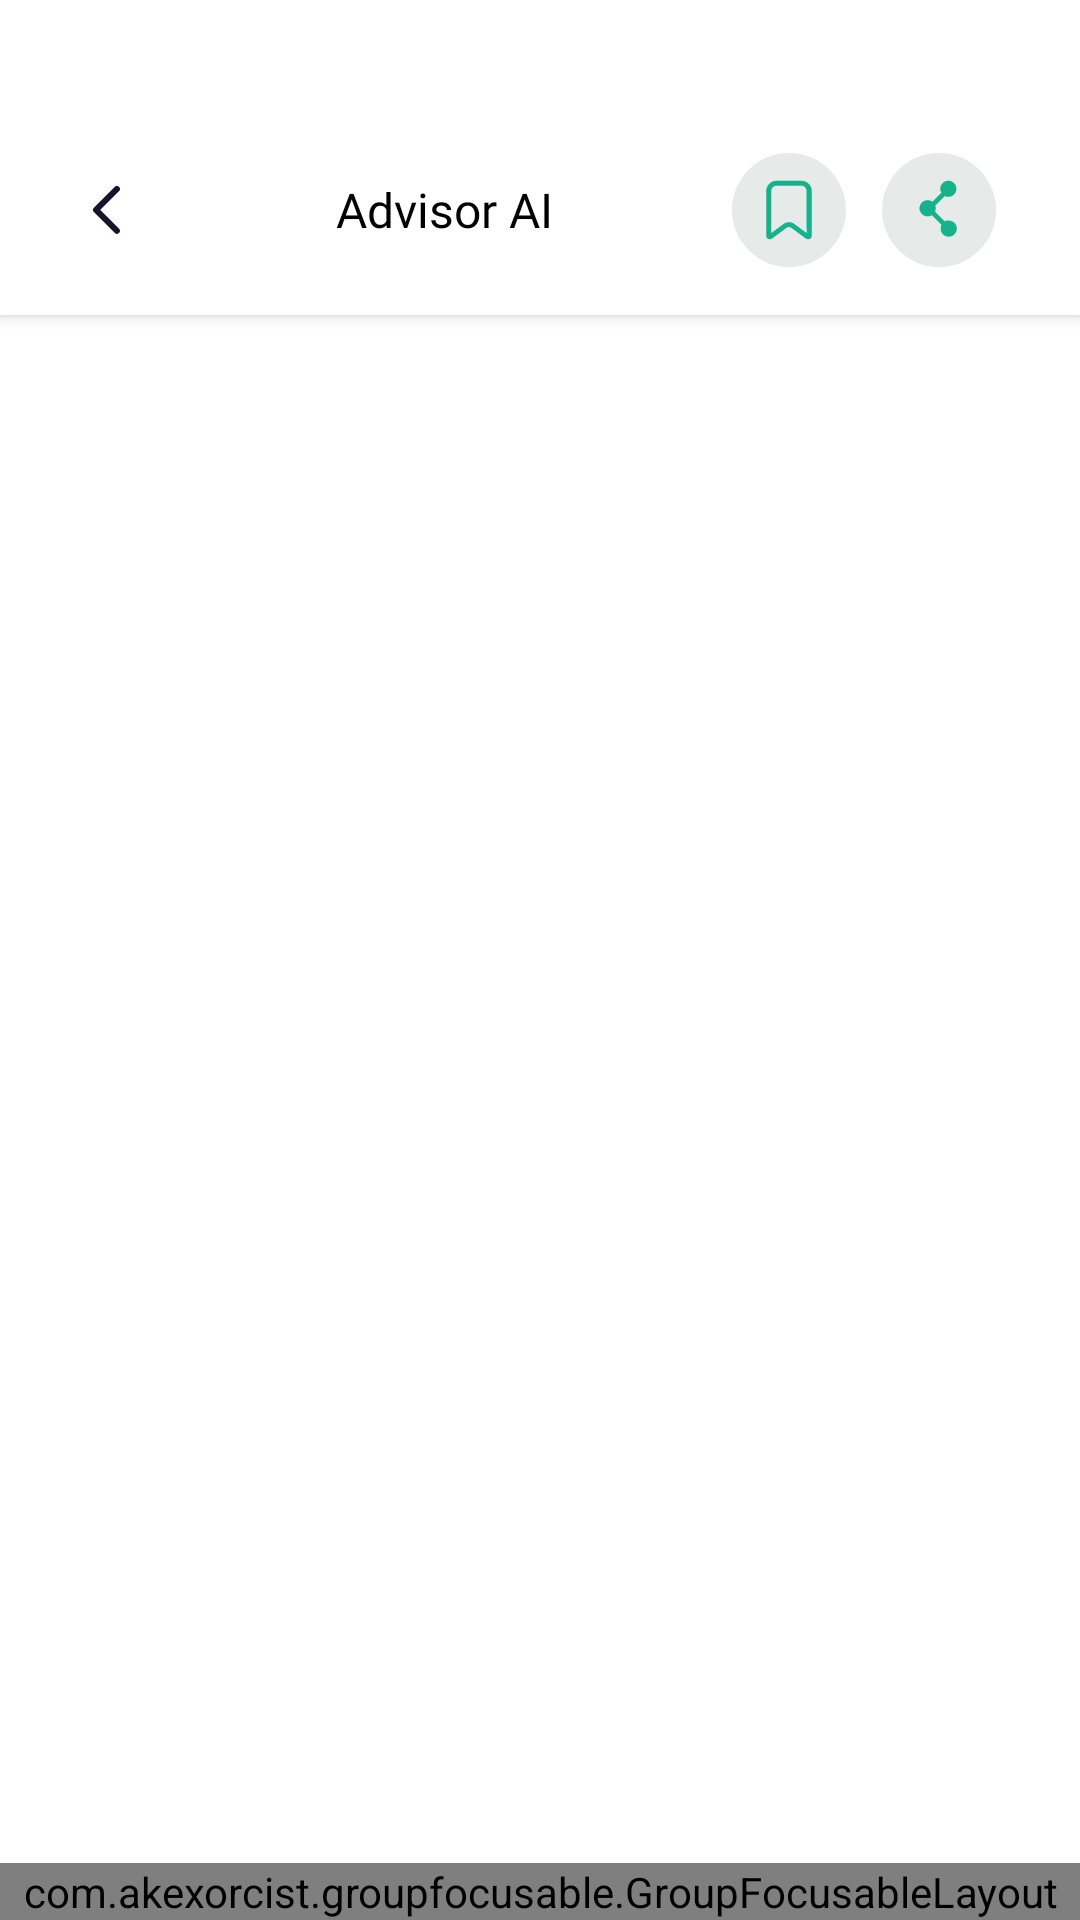

This screen was rendered from an Android layout file. Write that file and the resources it references.
<!-- AndroidManifest.xml: application theme Theme.MathSolverAI -->
<!-- res/layout/fragment_advisor.xml -->
<?xml version="1.0" encoding="utf-8"?>
<androidx.constraintlayout.widget.ConstraintLayout xmlns:android="http://schemas.android.com/apk/res/android"
    xmlns:app="http://schemas.android.com/apk/res-auto"
    xmlns:tools="http://schemas.android.com/tools"
    android:layout_width="match_parent"
    android:layout_height="match_parent"
    android:background="@android:color/white"
    android:fitsSystemWindows="true">

    <com.google.android.material.card.MaterialCardView
        android:id="@+id/topBar"
        android:layout_width="match_parent"
        android:layout_height="wrap_content"
        app:cardCornerRadius="0dp"
        app:cardBackgroundColor="@color/white"
        app:strokeWidth="0dp"
        app:cardElevation="@dimen/widget_size_3"
        app:layout_constraintEnd_toEndOf="parent"
        app:layout_constraintStart_toStartOf="parent"
        app:layout_constraintTop_toTopOf="parent">

        <LinearLayout
            android:layout_width="match_parent"
            android:layout_height="wrap_content"
            android:layout_marginTop="@dimen/widget_size_35"
            android:gravity="center_vertical"
            android:orientation="horizontal"
            android:padding="16dp">

            <com.google.android.material.card.MaterialCardView
                android:id="@+id/btnBack"
                android:layout_width="wrap_content"
                android:layout_height="wrap_content"
                android:layout_marginStart="8dp"
                android:layout_marginEnd="@dimen/widget_size_12"
                app:cardBackgroundColor="@android:color/white"
                app:cardCornerRadius="8dp"
                app:strokeWidth="0dp">

                <ImageView
                    android:layout_width="match_parent"
                    android:layout_height="@dimen/widget_size_24"
                    android:src="@drawable/ic_black_back" />
            </com.google.android.material.card.MaterialCardView>

            <TextView
                android:id="@+id/titleText"
                android:layout_width="0dp"
                android:layout_height="wrap_content"
                android:layout_weight="1"
                android:fontFamily="@font/montserrat_bold"
                android:gravity="center"
                android:text="Advisor AI"
                android:textColor="@color/black"
                android:textSize="@dimen/font_size_16" />

            <com.google.android.material.card.MaterialCardView
                android:layout_width="wrap_content"
                android:layout_height="wrap_content"
                android:layout_marginStart="8dp"
                android:layout_marginEnd="@dimen/widget_size_12"
                app:cardBackgroundColor="@android:color/white"
                app:cardCornerRadius="8dp"
                app:strokeWidth="0dp">

                <ImageView
                    android:layout_width="match_parent"
                    android:layout_height="match_parent"
                    android:src="@drawable/ic_bookmark" />
            </com.google.android.material.card.MaterialCardView>

            <com.google.android.material.card.MaterialCardView
                android:layout_width="wrap_content"
                android:layout_height="wrap_content"
                android:layout_marginEnd="@dimen/widget_size_12"
                app:cardBackgroundColor="@android:color/white"
                app:cardCornerRadius="8dp"
                app:strokeWidth="0dp">

                <ImageView
                    android:layout_width="@dimen/widget_size_38"
                    android:layout_height="@dimen/widget_size_38"
                    android:src="@drawable/ic_share" />
            </com.google.android.material.card.MaterialCardView>
        </LinearLayout>
    </com.google.android.material.card.MaterialCardView>

    <androidx.core.widget.NestedScrollView
        android:id="@+id/contentScroll"
        android:layout_width="match_parent"
        android:layout_height="0dp"
        android:fillViewport="true"
        app:layout_constraintBottom_toTopOf="@+id/inputLayout"
        app:layout_constraintEnd_toEndOf="parent"
        app:layout_constraintStart_toStartOf="parent"
        app:layout_constraintTop_toBottomOf="@id/topBar">

        <androidx.constraintlayout.widget.ConstraintLayout
            android:layout_width="match_parent"
            android:layout_height="wrap_content">

            <androidx.recyclerview.widget.RecyclerView
                android:id="@+id/recyclerViewMessages"
                android:layout_width="match_parent"
                android:layout_height="match_parent"
                android:overScrollMode="never"
                android:paddingBottom="8dp"
                android:clipToPadding="false"
                app:layout_constraintBottom_toBottomOf="parent"
                app:layout_constraintEnd_toEndOf="parent"
                app:layout_constraintStart_toStartOf="parent"
                app:layout_constraintTop_toTopOf="parent" />

        </androidx.constraintlayout.widget.ConstraintLayout>
    </androidx.core.widget.NestedScrollView>

    <com.akexorcist.groupfocusable.GroupFocusableLayout
        android:id="@+id/inputLayout"
        android:layout_width="match_parent"
        android:layout_height="wrap_content"
        app:layout_constraintBottom_toBottomOf="parent"
        app:layout_constraintEnd_toEndOf="parent"
        app:layout_constraintStart_toStartOf="parent">

        <androidx.constraintlayout.widget.ConstraintLayout
            android:layout_width="match_parent"
            android:layout_height="wrap_content"
            android:background="@drawable/bg_topright_20"
            android:elevation="@dimen/widget_size_10"
            android:padding="12dp">

            <com.akexorcist.groupfocusable.GroupFocusableEditText
                android:id="@+id/editMessage"
                android:layout_width="0dp"
                android:layout_height="wrap_content"
                android:layout_marginBottom="8dp"
                android:background="@drawable/bg_edittext_rounded"
                android:hint="Write your message here"
                android:inputType="textMultiLine"
                android:maxLines="4"
                android:minHeight="40dp"
                android:paddingStart="12dp"
                android:paddingTop="8dp"
                android:paddingEnd="12dp"
                android:paddingBottom="8dp"
                android:scrollbars="vertical"
                android:textSize="14sp"
                app:layout_constraintEnd_toEndOf="parent"
                app:layout_constraintStart_toStartOf="parent"
                app:layout_constraintTop_toTopOf="parent" />

            <com.google.android.material.card.MaterialCardView
                android:id="@+id/btnFile"
                android:layout_width="@dimen/widget_size_26"
                android:layout_height="@dimen/widget_size_26"
                android:layout_marginTop="@dimen/widget_size_12"
                app:cardBackgroundColor="@android:color/white"
                app:layout_constraintStart_toStartOf="parent"
                app:layout_constraintTop_toBottomOf="@id/editMessage"
                app:strokeWidth="0dp">

                <ImageView
                    android:layout_width="wrap_content"
                    android:layout_height="wrap_content"
                    android:layout_gravity="center"
                    android:src="@drawable/ic_file" />
            </com.google.android.material.card.MaterialCardView>

            <com.google.android.material.card.MaterialCardView
                android:id="@+id/btnMic"
                android:layout_width="@dimen/widget_size_26"
                android:layout_height="@dimen/widget_size_26"
                android:layout_marginStart="@dimen/widget_size_16"
                app:cardBackgroundColor="@android:color/white"
                app:cardCornerRadius="@dimen/widget_size_50"
                app:layout_constraintStart_toEndOf="@id/btnFile"
                app:layout_constraintTop_toTopOf="@id/btnFile"
                app:strokeWidth="0dp">

                <ImageView
                    android:layout_width="wrap_content"
                    android:layout_height="wrap_content"
                    android:src="@drawable/ic_mic" />
            </com.google.android.material.card.MaterialCardView>

            <com.google.android.material.card.MaterialCardView
                android:layout_width="@dimen/widget_size_42"
                android:layout_height="@dimen/widget_size_42"
                android:layout_marginEnd="@dimen/widget_size_12"
                app:layout_constraintEnd_toEndOf="parent"
                app:cardCornerRadius="@dimen/widget_size_50"

                app:layout_constraintTop_toTopOf="@id/btnMic"
                app:strokeWidth="0dp">

                <ImageButton
                    android:id="@+id/btnSend"
                    android:background="?attr/selectableItemBackgroundBorderless"
                    app:cardBackgroundColor="@android:color/transparent"
                    android:layout_width="wrap_content"
                    android:layout_height="wrap_content"
                    android:src="@drawable/ic_send" />
            </com.google.android.material.card.MaterialCardView>
        </androidx.constraintlayout.widget.ConstraintLayout>
    </com.akexorcist.groupfocusable.GroupFocusableLayout>

</androidx.constraintlayout.widget.ConstraintLayout>
<!-- resources referenced by this layout -->
<resources>
  <color name="black">#FF000000</color>
  <color name="white">#FFFFFFFF</color>
  <dimen name="font_size_16">16sp</dimen>
  <dimen name="widget_size_10">10dp</dimen>
  <dimen name="widget_size_12">12dp</dimen>
  <dimen name="widget_size_16">16dp</dimen>
  <dimen name="widget_size_24">24dp</dimen>
  <dimen name="widget_size_26">26dp</dimen>
  <dimen name="widget_size_3">3dp</dimen>
  <dimen name="widget_size_35">35dp</dimen>
  <dimen name="widget_size_38">38dp</dimen>
  <dimen name="widget_size_42">42dp</dimen>
  <dimen name="widget_size_50">50dp</dimen>
  <!-- drawable bg_topright_20 (drawable) -->
  <shape xmlns:android="http://schemas.android.com/apk/res/android">
      <solid android:color="@color/transparent" />
      <corners
          android:topRightRadius="@dimen/widget_size_20"
          android:topLeftRadius="@dimen/widget_size_20"
          />
      <stroke
            android:color="@color/transparent"
          />
  
  </shape>
  <!-- drawable ic_black_back (drawable) -->
  <vector xmlns:android="http://schemas.android.com/apk/res/android"
      android:width="24dp"
      android:height="24dp"
      android:viewportWidth="24"
      android:viewportHeight="24">
    <path
        android:pathData="M14.963,5L8,11.963L14.963,18.926"
        android:strokeLineJoin="round"
        android:strokeWidth="2"
        android:fillColor="#00000000"
        android:strokeColor="#14142B"
        android:strokeLineCap="round"/>
  </vector>
  <!-- drawable ic_mic (drawable) -->
  <vector xmlns:android="http://schemas.android.com/apk/res/android"
      android:width="24dp"
      android:height="24dp"
      android:viewportWidth="24"
      android:viewportHeight="24">
    <path
        android:pathData="M19.82,11.75C19.82,11.336 19.484,11 19.07,11C18.656,11 18.32,11.336 18.32,11.75C18.35,13.478 17.69,15.147 16.488,16.389C15.285,17.631 13.639,18.344 11.91,18.37C10.182,18.344 8.535,17.631 7.332,16.389C6.13,15.147 5.471,13.478 5.5,11.75C5.5,11.336 5.164,11 4.75,11C4.336,11 4,11.336 4,11.75C3.977,15.86 7.073,19.319 11.16,19.75V22.25C11.16,22.664 11.496,23 11.91,23C12.324,23 12.66,22.664 12.66,22.25V19.83C16.778,19.396 19.884,15.891 19.82,11.75Z"
        android:fillColor="#032C22"/>
    <path
        android:pathData="M17,12C17,14.761 14.761,17 12,17C9.239,17 7,14.761 7,12V7C7,4.239 9.239,2 12,2C14.761,2 17,4.239 17,7V12ZM12,3.5C10.067,3.5 8.5,5.067 8.5,7V12C8.5,13.933 10.067,15.5 12,15.5C13.933,15.5 15.5,13.933 15.5,12V7C15.5,5.067 13.933,3.5 12,3.5Z"
        android:fillColor="#032C22"
        android:fillType="evenOdd"/>
  </vector>
  <!-- drawable ic_send (drawable) -->
  <vector xmlns:android="http://schemas.android.com/apk/res/android"
      android:width="42dp"
      android:height="42dp"
      android:viewportWidth="42"
      android:viewportHeight="42">
    <path
        android:pathData="M21,0L21,0A21,21 0,0 1,42 21L42,21A21,21 0,0 1,21 42L21,42A21,21 0,0 1,0 21L0,21A21,21 0,0 1,21 0z"
        android:fillColor="#032C22"/>
    <path
        android:pathData="M13.49,21C13.623,21.14 13.807,21.223 14,21.23C14.208,21.234 14.407,21.15 14.55,21L20.25,15.3V28.52C20.255,28.932 20.588,29.265 21,29.27C21.412,29.265 21.745,28.932 21.75,28.52V15.3L27.45,21C27.641,21.196 27.923,21.276 28.188,21.209C28.454,21.142 28.664,20.938 28.738,20.674C28.813,20.41 28.741,20.126 28.55,19.93L21.55,12.93C21.253,12.648 20.787,12.648 20.49,12.93L13.49,19.93C13.347,20.071 13.266,20.264 13.266,20.465C13.266,20.666 13.347,20.859 13.49,21Z"
        android:fillColor="#16B38C"/>
  </vector>
  <style name="Theme.MathSolverAI" parent="Base.Theme.MathSolverAI" />
  <color name="transparent">#00000000</color>
  <dimen name="widget_size_20">20dp</dimen>
  <style name="Base.Theme.MathSolverAI" parent="Theme.Material3.DayNight.NoActionBar">
          
          
      </style>
</resources>
